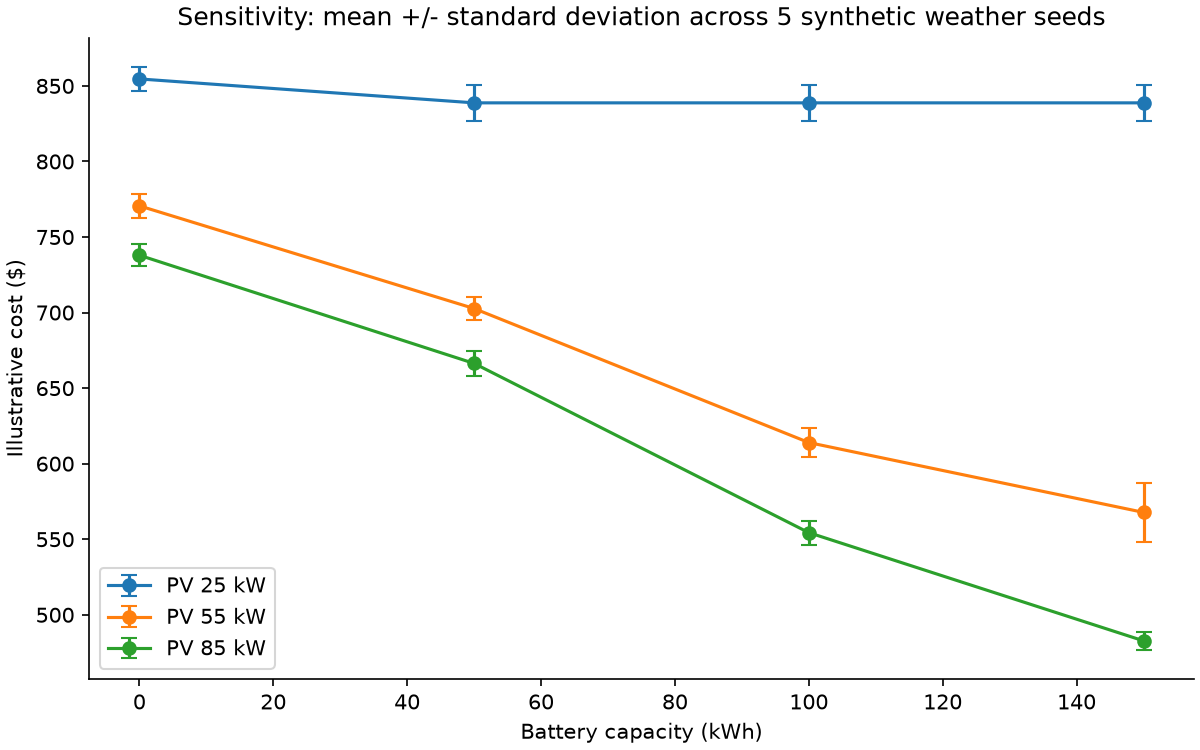

The data file committed next to this chart (first rows):
seed, pv_kw, battery_kwh, hours, load_kwh, pv_kwh, grid_import_kwh, grid_peak_kw, export_kwh, curtailed_kwh, fuel_liters, unserved_critical_kwh, shed_noncritical_kwh, outage_critical_served_fraction, energy_cost, demand_cost, export_credit, fuel_cost, operating_cost, co2_kg, initial_stored_kwh, final_stored_kwh, battery_loss_kwh, max_balance_error_kw
42, 25, 0, 168, 3718, 1017, 2781, 45.21, 79.65, 0.0, 0.0, 0.0, 0.0, , 505.9, 361.6, 3.186, 0.0, 864.4, 1057, 0.0, 0.0, 0.0, 3.552713678800501e-15
42, 25, 50, 168, 3718, 1017, 2709, 45.21, 0.0, 0.0, 0.0, 0.0, 0.0, , 485.1, 361.6, 0.0, 0.0, 846.7, 1029, 10.0, 10.0, 7.766, 3.552713678800501e-15
42, 25, 100, 168, 3718, 1017, 2709, 45.21, 0.0, 0.0, 0.0, 0.0, 0.0, , 485.1, 361.6, 0.0, 0.0, 846.7, 1029, 20.0, 20.0, 7.766, 3.552713678800501e-15
42, 25, 150, 168, 3718, 1017, 2709, 45.21, 0.0, 0.0, 0.0, 0.0, 0.0, , 485.1, 361.6, 0.0, 0.0, 846.7, 1029, 30.0, 30.0, 7.766, 3.552713678800501e-15
42, 55, 0, 168, 3718, 2237, 2418, 45.21, 642.4, 294.5, 0.0, 0.0, 0.0, , 445.8, 361.6, 25.69, 0.0, 781.7, 918.7, 0.0, 0.0, 0.0, 3.552713678800501e-15
42, 55, 50, 168, 3718, 2237, 2152, 45.21, 410.6, 231.6, 0.0, 0.0, 0.0, , 368.6, 361.6, 16.42, 0.0, 713.9, 817.6, 10.0, 10.0, 28.74, 7.105427357601002e-15
42, 55, 100, 168, 3718, 2237, 1901, 40.35, 233.4, 131, 0.0, 0.0, 0.0, , 295.9, 322.8, 9.335, 0.0, 609.4, 722.3, 20.0, 20.0, 55.82, 7.105427357601002e-15
42, 55, 150, 168, 3718, 2237, 1751, 40.15, 134.8, 50.71, 0.0, 0.0, 0.0, , 252.4, 321.2, 5.391, 0.0, 568.2, 665.2, 30.0, 41.75, 72.67, 7.105427357601002e-15
42, 85, 0, 168, 3718, 3457, 2289, 45.21, 848.7, 1180, 0.0, 0.0, 0.0, , 420.6, 361.6, 33.95, 0.0, 748.3, 870, 0.0, 0.0, 0.0, 0.0
42, 85, 50, 168, 3718, 3457, 2023, 45.21, 681.8, 1052, 0.0, 0.0, 0.0, , 343.4, 361.6, 27.27, 0.0, 677.8, 768.9, 10.0, 10.0, 28.74, 7.105427357601002e-15
42, 85, 100, 168, 3718, 3457, 1757, 38.02, 604.6, 834.8, 0.0, 0.0, 0.0, , 266.3, 304.1, 24.19, 0.0, 546.3, 667.8, 20.0, 20.0, 57.47, 7.105427357601002e-15
42, 85, 150, 168, 3718, 3457, 1583, 35.06, 581.9, 643.4, 0.0, 0.0, 0.0, , 215.7, 280.5, 23.27, 0.0, 473, 601.5, 30.0, 49.89, 77.36, 7.105427357601002e-15
43, 25, 0, 168, 3707, 918.4, 2831, 42.94, 42.19, 0.0, 0.0, 0.0, 0.0, , 510.8, 343.5, 1.687, 0.0, 852.7, 1076, 0.0, 0.0, 0.0, 0.0
43, 25, 50, 168, 3707, 918.4, 2792, 42.94, 0.0, 0.0, 0.0, 0.0, 0.0, , 499.8, 343.5, 0.0, 0.0, 843.3, 1061, 10.0, 10.0, 4.113, 0.0
43, 25, 100, 168, 3707, 918.4, 2792, 42.94, 0.0, 0.0, 0.0, 0.0, 0.0, , 499.8, 343.5, 0.0, 0.0, 843.3, 1061, 20.0, 20.0, 4.113, 0.0
43, 25, 150, 168, 3707, 918.4, 2792, 42.94, 0.0, 0.0, 0.0, 0.0, 0.0, , 499.8, 343.5, 0.0, 0.0, 843.3, 1061, 30.0, 30.0, 4.113, 0.0
43, 55, 0, 168, 3707, 2020, 2429, 42.94, 574.4, 168.3, 0.0, 0.0, 0.0, , 447.6, 343.5, 22.98, 0.0, 768.2, 923, 0.0, 0.0, 0.0, 3.552713678800501e-15
43, 55, 50, 168, 3707, 2020, 2163, 42.94, 327.2, 120.8, 0.0, 0.0, 0.0, , 370.5, 343.5, 13.09, 0.0, 701, 821.9, 10.0, 10.0, 28.74, 7.105427357601002e-15
43, 55, 100, 168, 3707, 2020, 1932, 41.59, 130.9, 61.16, 0.0, 0.0, 0.0, , 303.5, 332.7, 5.236, 0.0, 631, 734.2, 20.0, 20.0, 53.69, 7.105427357601002e-15
43, 55, 150, 168, 3707, 2020, 1835, 40.91, 61.14, 23.06, 0.0, 0.0, 0.0, , 275.3, 327.3, 2.446, 0.0, 600.2, 697.2, 30.0, 30.0, 64.2, 7.105427357601002e-15
43, 85, 0, 168, 3707, 3123, 2290, 42.94, 809.7, 896.5, 0.0, 0.0, 0.0, , 421.6, 343.5, 32.39, 0.0, 732.8, 870.3, 0.0, 0.0, 0.0, 0.0
43, 85, 50, 168, 3707, 3123, 2024, 42.94, 635.6, 775.8, 0.0, 0.0, 0.0, , 344.5, 343.5, 25.42, 0.0, 662.6, 769.2, 10.0, 10.0, 28.74, 7.105427357601002e-15
43, 85, 100, 168, 3707, 3123, 1758, 39.53, 546.7, 570, 0.0, 0.0, 0.0, , 267.3, 316.3, 21.87, 0.0, 561.7, 668.2, 20.0, 20.0, 57.47, 7.105427357601002e-15
43, 85, 150, 168, 3707, 3123, 1571, 37.13, 505.9, 392.1, 0.0, 0.0, 0.0, , 213.1, 297, 20.23, 0.0, 489.9, 597.1, 30.0, 40.93, 78.25, 7.105427357601002e-15
44, 25, 0, 168, 3745, 1103, 2748, 43.96, 105.3, 0.0, 0.0, 0.0, 0.0, , 500.3, 351.6, 4.214, 0.0, 847.7, 1044, 0.0, 0.0, 0.0, 0.0
44, 25, 50, 168, 3745, 1103, 2653, 43.96, 0.0, 0.0, 0.0, 0.0, 0.0, , 472.7, 351.6, 0.0, 0.0, 824.3, 1008, 10.0, 10.0, 10.27, 0.0
44, 25, 100, 168, 3745, 1103, 2653, 43.96, 0.0, 0.0, 0.0, 0.0, 0.0, , 472.7, 351.6, 0.0, 0.0, 824.3, 1008, 20.0, 20.0, 10.27, 0.0
44, 25, 150, 168, 3745, 1103, 2653, 43.96, 0.0, 0.0, 0.0, 0.0, 0.0, , 472.7, 351.6, 0.0, 0.0, 824.3, 1008, 30.0, 30.0, 10.27, 0.0
44, 55, 0, 168, 3745, 2426, 2401, 43.96, 696.5, 385, 0.0, 0.0, 0.0, , 440.9, 351.6, 27.86, 0.0, 764.7, 912.2, 0.0, 0.0, 0.0, 3.552713678800501e-15
44, 55, 50, 168, 3745, 2426, 2135, 43.96, 475.4, 311.3, 0.0, 0.0, 0.0, , 363.7, 351.6, 19.02, 0.0, 696.4, 811.1, 10.0, 10.0, 28.74, 7.105427357601002e-15
44, 55, 100, 168, 3745, 2426, 1870, 41.33, 323.2, 170.8, 0.0, 0.0, 0.0, , 287.1, 330.6, 12.93, 0.0, 604.8, 710.7, 20.0, 20.0, 57.28, 7.105427357601002e-15
44, 55, 150, 168, 3745, 2426, 1703, 41.33, 233.3, 68.37, 0.0, 0.0, 0.0, , 238.7, 330.6, 9.33, 0.0, 560, 647.2, 30.0, 36.89, 75.69, 7.105427357601002e-15
44, 85, 0, 168, 3745, 3749, 2286, 43.96, 892.1, 1398, 0.0, 0.0, 0.0, , 418.2, 351.6, 35.68, 0.0, 734.2, 868.6, 0.0, 0.0, 0.0, 0.0
44, 85, 50, 168, 3745, 3749, 2020, 43.16, 721.6, 1274, 0.0, 0.0, 0.0, , 341.1, 345.3, 28.87, 0.0, 657.5, 767.5, 10.0, 10.0, 28.74, 7.105427357601002e-15
44, 85, 100, 168, 3745, 3749, 1754, 39.59, 672.1, 1028, 0.0, 0.0, 0.0, , 264, 316.7, 26.89, 0.0, 553.8, 666.4, 20.0, 20.0, 57.47, 7.105427357601002e-15
44, 85, 150, 168, 3745, 3749, 1591, 36.97, 659.5, 846, 0.0, 0.0, 0.0, , 216.8, 295.8, 26.38, 0.0, 486.2, 604.6, 30.0, 43.98, 75.79, 7.105427357601002e-15
45, 25, 0, 168, 3728, 1066, 2749, 43.51, 87.27, 0.0, 0.0, 0.0, 0.0, , 500.4, 348.1, 3.491, 0.0, 845, 1045, 0.0, 0.0, 0.0, 3.552713678800501e-15
45, 25, 50, 168, 3728, 1066, 2670, 43.51, 0.0, 0.0, 0.0, 0.0, 0.0, , 477.5, 348.1, 0.0, 0.0, 825.6, 1015, 10.0, 10.0, 8.509, 3.552713678800501e-15
45, 25, 100, 168, 3728, 1066, 2670, 43.51, 0.0, 0.0, 0.0, 0.0, 0.0, , 477.5, 348.1, 0.0, 0.0, 825.6, 1015, 20.0, 20.0, 8.509, 3.552713678800501e-15
45, 25, 150, 168, 3728, 1066, 2670, 43.51, 0.0, 0.0, 0.0, 0.0, 0.0, , 477.5, 348.1, 0.0, 0.0, 825.6, 1015, 30.0, 30.0, 8.509, 3.552713678800501e-15
45, 55, 0, 168, 3728, 2344, 2393, 43.51, 671.9, 337.6, 0.0, 0.0, 0.0, , 439.9, 348.1, 26.87, 0.0, 761.1, 909.2, 0.0, 0.0, 0.0, 3.552713678800501e-15
45, 55, 50, 168, 3728, 2344, 2127, 43.51, 448.1, 266.7, 0.0, 0.0, 0.0, , 362.8, 348.1, 17.92, 0.0, 692.9, 808.1, 10.0, 10.0, 28.74, 7.105427357601002e-15
45, 55, 100, 168, 3728, 2344, 1861, 41.68, 286.8, 133.8, 0.0, 0.0, 0.0, , 285.8, 333.4, 11.47, 0.0, 607.7, 707.2, 20.0, 20.0, 57.42, 7.105427357601002e-15
45, 55, 150, 168, 3728, 2344, 1673, 39.46, 162.1, 41.56, 0.0, 0.0, 0.0, , 231.2, 315.7, 6.485, 0.0, 540.3, 635.7, 30.0, 37.87, 78.17, 7.105427357601002e-15
45, 85, 0, 168, 3728, 3623, 2275, 43.51, 874.8, 1296, 0.0, 0.0, 0.0, , 416.8, 348.1, 34.99, 0.0, 729.9, 864.5, 0.0, 0.0, 0.0, 0.0
45, 85, 50, 168, 3728, 3623, 2009, 43.51, 707, 1169, 0.0, 0.0, 0.0, , 339.6, 348.1, 28.28, 0.0, 659.4, 763.4, 10.0, 10.0, 28.74, 7.105427357601002e-15
45, 85, 100, 168, 3728, 3623, 1743, 38.62, 654.3, 926.9, 0.0, 0.0, 0.0, , 262.5, 309, 26.17, 0.0, 545.3, 662.4, 20.0, 20.0, 57.47, 7.105427357601002e-15
45, 85, 150, 168, 3728, 3623, 1572, 36.5, 639.3, 735.5, 0.0, 0.0, 0.0, , 212.9, 292, 25.57, 0.0, 479.3, 597.4, 30.0, 46.03, 76.8, 7.105427357601002e-15
46, 25, 0, 168, 3735, 981.1, 2796, 44.62, 42.55, 0.0, 0.0, 0.0, 0.0, , 508.1, 357, 1.702, 0.0, 863.4, 1063, 0.0, 0.0, 0.0, 3.552713678800501e-15
46, 25, 50, 168, 3735, 981.1, 2758, 44.62, 0.0, 0.0, 0.0, 0.0, 0.0, , 497, 357, 0.0, 0.0, 854, 1048, 10.0, 10.0, 4.149, 3.552713678800501e-15
46, 25, 100, 168, 3735, 981.1, 2758, 44.62, 0.0, 0.0, 0.0, 0.0, 0.0, , 497, 357, 0.0, 0.0, 854, 1048, 20.0, 20.0, 4.149, 3.552713678800501e-15
46, 25, 150, 168, 3735, 981.1, 2758, 44.62, 0.0, 0.0, 0.0, 0.0, 0.0, , 497, 357, 0.0, 0.0, 854, 1048, 30.0, 30.0, 4.149, 3.552713678800501e-15
46, 55, 0, 168, 3735, 2158, 2418, 44.62, 629.7, 212.2, 0.0, 0.0, 0.0, , 445.6, 357, 25.19, 0.0, 777.4, 919, 0.0, 0.0, 0.0, 3.552713678800501e-15
46, 55, 50, 168, 3735, 2158, 2152, 44.62, 404.5, 142.7, 0.0, 0.0, 0.0, , 368.4, 357, 16.18, 0.0, 709.3, 817.9, 10.0, 10.0, 28.74, 7.105427357601002e-15
46, 55, 100, 168, 3735, 2158, 1888, 41.66, 202.4, 51.79, 0.0, 0.0, 0.0, , 291.7, 333.3, 8.094, 0.0, 617, 717.4, 20.0, 20.0, 57.31, 7.105427357601002e-15
46, 55, 150, 168, 3735, 2158, 1719, 41.25, 58.92, 3.337, 0.0, 0.0, 0.0, , 242.6, 330, 2.357, 0.0, 570.2, 653, 30.0, 33.93, 75.82, 7.105427357601002e-15
46, 85, 0, 168, 3735, 3336, 2294, 44.62, 847.5, 1048, 0.0, 0.0, 0.0, , 421.5, 357, 33.9, 0.0, 744.6, 871.9, 0.0, 0.0, 0.0, 0.0
46, 85, 50, 168, 3735, 3336, 2028, 44.62, 674.1, 926.4, 0.0, 0.0, 0.0, , 344.3, 357, 26.96, 0.0, 674.4, 770.8, 10.0, 10.0, 28.74, 0.0
46, 85, 100, 168, 3735, 3336, 1762, 40.21, 603.1, 702.6, 0.0, 0.0, 0.0, , 267.2, 321.6, 24.12, 0.0, 564.7, 669.7, 20.0, 20.0, 57.47, 0.0
46, 85, 150, 168, 3735, 3336, 1584, 36.7, 586.5, 507.8, 0.0, 0.0, 0.0, , 215.4, 293.6, 23.46, 0.0, 485.5, 601.9, 30.0, 43.04, 77.45, 0.0
